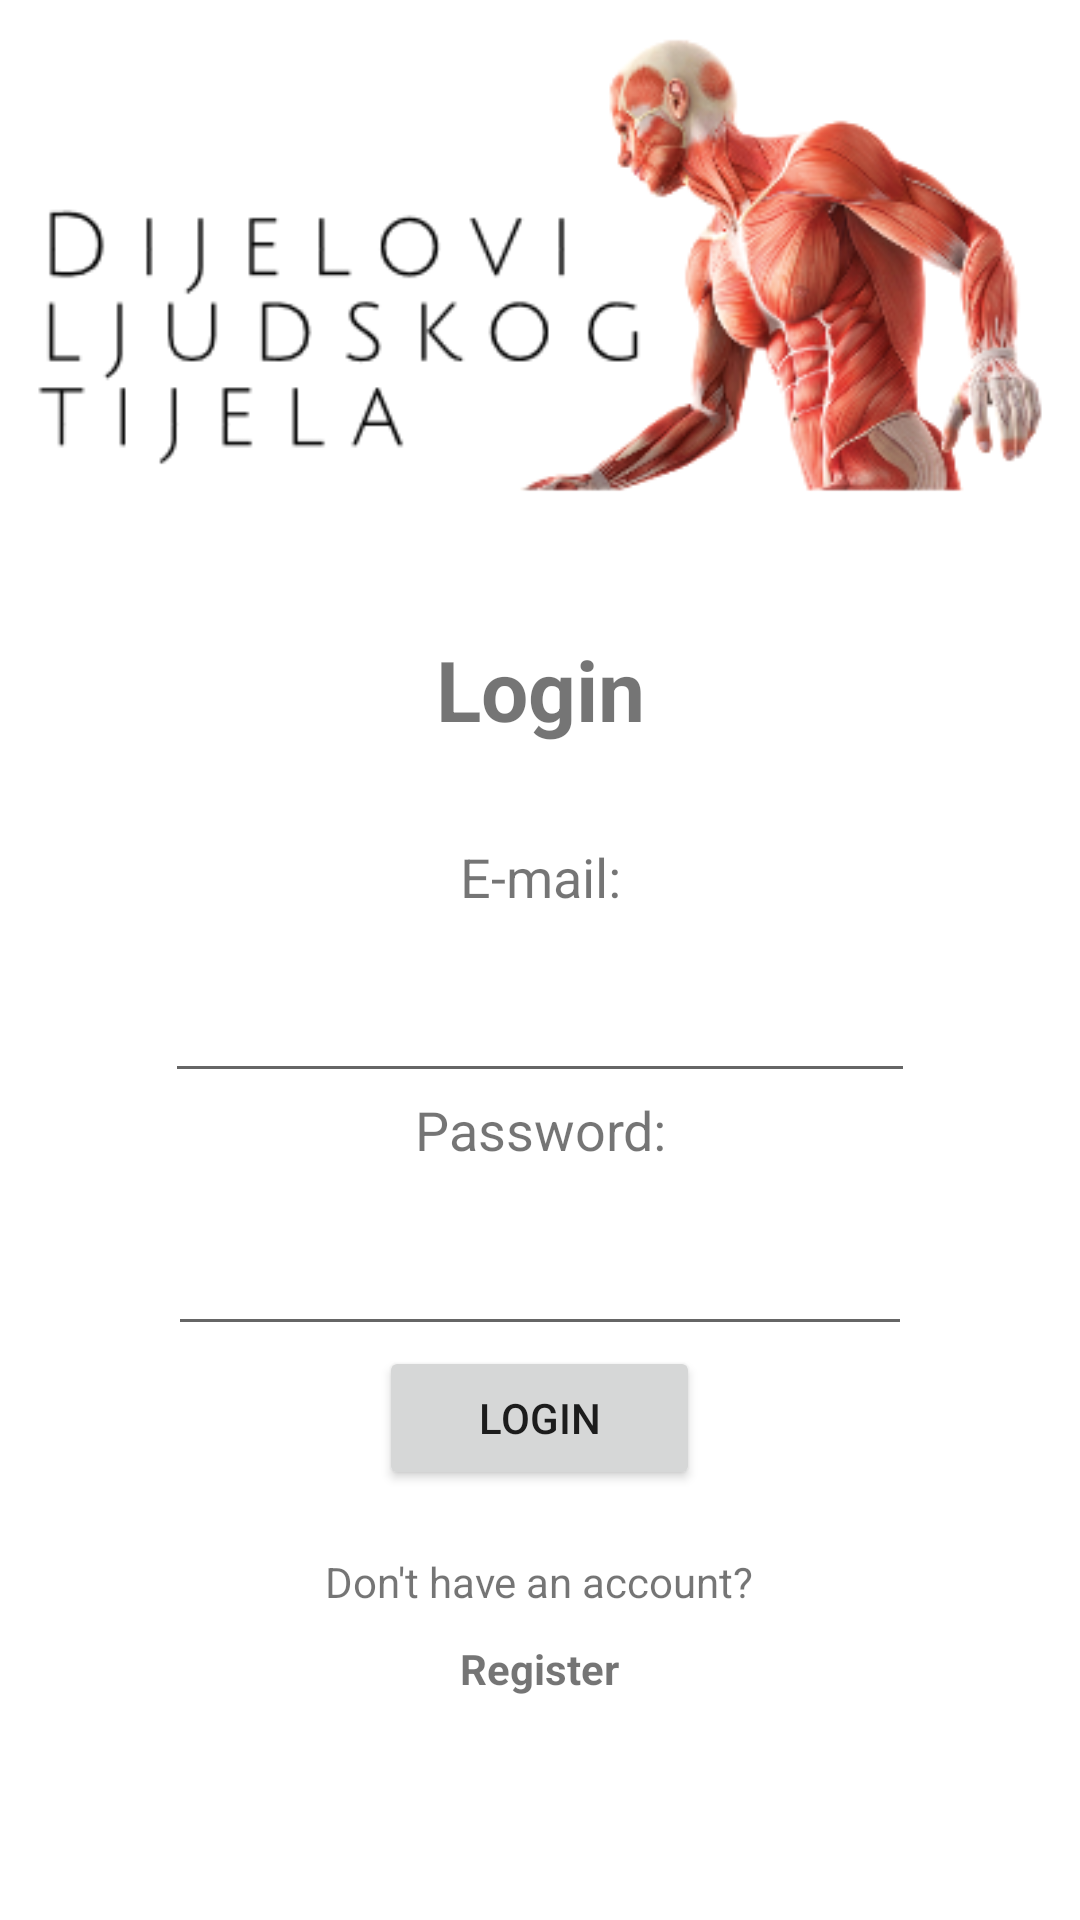

The Android layout XML behind this screen, and the referenced resources:
<!-- AndroidManifest.xml: application theme Theme.OShbp -->
<!-- res/layout/activity_login.xml -->
<?xml version="1.0" encoding="utf-8"?>
<LinearLayout xmlns:android="http://schemas.android.com/apk/res/android"
    xmlns:app="http://schemas.android.com/apk/res-auto"
    android:id="@+id/txtSignIn"
    android:layout_width="match_parent"
    android:layout_height="match_parent"
    android:orientation="vertical">

    <ImageView
        android:id="@+id/imgMain"
        android:layout_width="match_parent"
        android:layout_height="176dp"
        app:srcCompat="@drawable/bg_login" />

    <TextView
        android:id="@+id/lblSignIn"
        android:layout_width="match_parent"
        android:layout_height="69dp"
        android:layout_gravity="center"
        android:layout_marginTop="35dp"
        android:text="Login"
        android:textAlignment="center"
        android:textSize="28sp"
        android:textStyle="bold" />

    <TextView
        android:id="@+id/label_email"
        android:layout_width="match_parent"
        android:layout_height="43dp"
        android:layout_gravity="center"
        android:textAlignment="center"
        android:textSize="18sp"
        android:text="E-mail:"/>

    <EditText
        android:id="@+id/txt_login_email"
        android:layout_width="250dp"
        android:layout_height="wrap_content"
        android:layout_gravity="center"
        android:ems="10"
        android:inputType="textEmailAddress" />

    <TextView
        android:id="@+id/lblPassword"
        android:layout_width="match_parent"
        android:layout_height="43dp"
        android:layout_gravity="center"
        android:textAlignment="center"
        android:textSize="18sp"
        android:text="Password:" />

    <EditText
        android:id="@+id/txt_login_password"
        android:layout_width="248dp"
        android:layout_height="wrap_content"
        android:ems="10"
        android:layout_gravity="center"
        android:inputType="textPassword" />

    <Button
        android:id="@+id/btn_login"
        android:layout_width="107dp"
        android:layout_height="wrap_content"
        android:layout_gravity="center"
        android:baselineAligned="false"
        android:text="Login" />

    <TextView
        android:id="@+id/txtRegister"
        android:layout_width="wrap_content"
        android:layout_height="wrap_content"
        android:layout_gravity="center"
        android:layout_marginTop="16dp"
        android:padding="5dp"
        android:text="Don't have an account?" />

    <TextView
        android:id="@+id/txt_login_register"
        android:layout_width="wrap_content"
        android:layout_height="wrap_content"
        android:layout_gravity="center"
        android:padding="5dp"
        android:textStyle="bold"
        android:text="Register" />


</LinearLayout>
<!-- resources referenced by this layout -->
<resources>
  <!-- drawable bg_login: png bitmap (drawable, 59471 bytes) -->
  <style name="Theme.OShbp" parent="Theme.MaterialComponents.DayNight.DarkActionBar">
          
          <item name="colorPrimary">@color/purple_500</item>
          <item name="colorPrimaryVariant">@color/purple_700</item>
          <item name="colorOnPrimary">@color/white</item>
          
          <item name="colorSecondary">@color/teal_200</item>
          <item name="colorSecondaryVariant">@color/teal_700</item>
          <item name="colorOnSecondary">@color/black</item>
          
          <item name="android:statusBarColor" tools:targetApi="l">?attr/colorPrimaryVariant</item>
          
      </style>
  <color name="purple_500">#0A113E</color>
  <color name="purple_700">#31339E</color>
  <color name="white">#FFFFFFFF</color>
  <color name="teal_200">#29655F</color>
  <color name="teal_700">#005C5B</color>--&gt;
  <color name="black">#FF000000</color>
</resources>
